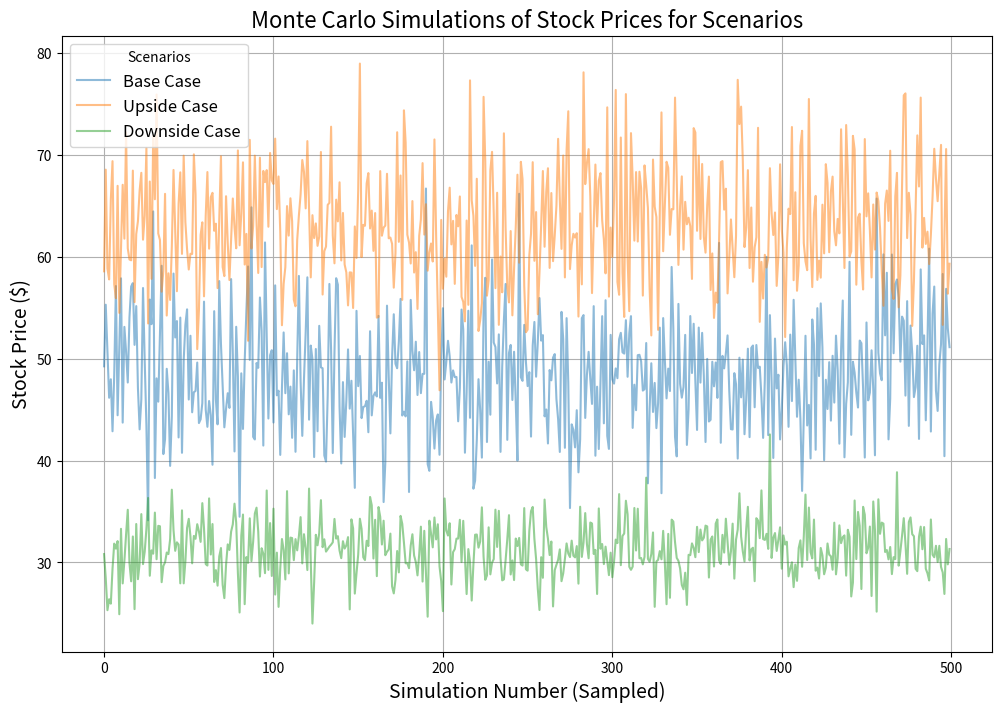

Generate this figure with matplotlib:
import numpy as np
import pandas as pd

# Constants and assumptions
initial_ebitda = 290.759 * 1_000_000  # Initial EBITDA in dollars
net_debt = 666_897_000  # Current Net Debt in dollars
shares_outstanding = 65.85 * 1_000_000  # Shares outstanding
simulations = 100_000  # Number of Monte Carlo simulations

# Scenario-specific EV/EBITDA multiples (mean ± std deviation for variability)
multiples = {
    "Base Case": {"mean": 12.00, "std_dev": 1.0},
    "Upside Case": {"mean": 15.00, "std_dev": 1.0},
    "Downside Case": {"mean": 8.50, "std_dev": 0.5}
}

# EBITDA growth assumptions (annual growth rate: mean ± std deviation)
ebitda_growth = {"mean": 0.05, "std_dev": 0.02}  # 5% mean growth with 2% variability

# Time horizon: 2 years
time_horizon = 2

# Results dictionary to store stock price simulations for each case
stock_price_results = {}

# Monte Carlo Simulation for each scenario
for scenario, params in multiples.items():
    # Simulate EBITDA growth rates for 2 years
    growth_rates = np.random.normal(ebitda_growth["mean"], ebitda_growth["std_dev"], (simulations, time_horizon))
    ebitda_simulated = initial_ebitda * np.prod(1 + growth_rates, axis=1)  # Simulated EBITDA after 2 years
    
    # Simulate EV/EBITDA multiples
    ev_ebitda_simulated = np.random.normal(params["mean"], params["std_dev"], simulations)
    
    # Calculate Enterprise Value (EV) for each simulation
    ev_simulated = ebitda_simulated * ev_ebitda_simulated
    
    # Calculate Market Capitalization (Market Cap)
    market_cap_simulated = ev_simulated - net_debt
    
    # Calculate Stock Price
    stock_price_simulated = market_cap_simulated / shares_outstanding
    
    # Store results for this scenario
    stock_price_results[scenario] = stock_price_simulated

# Convert results to a DataFrame for analysis
stock_price_df = pd.DataFrame(stock_price_results)

# Summarize results: mean, 5th percentile, 95th percentile
summary_stats = stock_price_df.describe(percentiles=[0.05, 0.95]).T[["mean", "5%", "95%"]]
summary_stats.columns = ["Mean Stock Price", "5th Percentile", "95th Percentile"]

# Display results
# Display the summary statistics in the console
print("Monte Carlo Stock Price Predictions for Scenarios:")
print(summary_stats)

# Save the summary to a CSV file
summary_stats.to_csv("monte_carlo_stock_price_predictions.csv", index=True)
print("Results saved to 'monte_carlo_stock_price_predictions.csv'")


import matplotlib.pyplot as plt

# Plot all simulated stock prices for each scenario
plt.figure(figsize=(12, 8))

# Randomly sample 500 simulations from the 10,000 for clarity in plotting
sampled_data = stock_price_df.sample(500, axis=0)

for scenario in sampled_data.columns:
    plt.plot(range(len(sampled_data[scenario])), sampled_data[scenario], alpha=0.5, label=scenario)

# Add labels, legend, and title
plt.title("Monte Carlo Simulations of Stock Prices for Scenarios", fontsize=16)
plt.xlabel("Simulation Number (Sampled)", fontsize=14)
plt.ylabel("Stock Price ($)", fontsize=14)
plt.legend(title="Scenarios", fontsize=12)
plt.grid(True)
plt.show()


